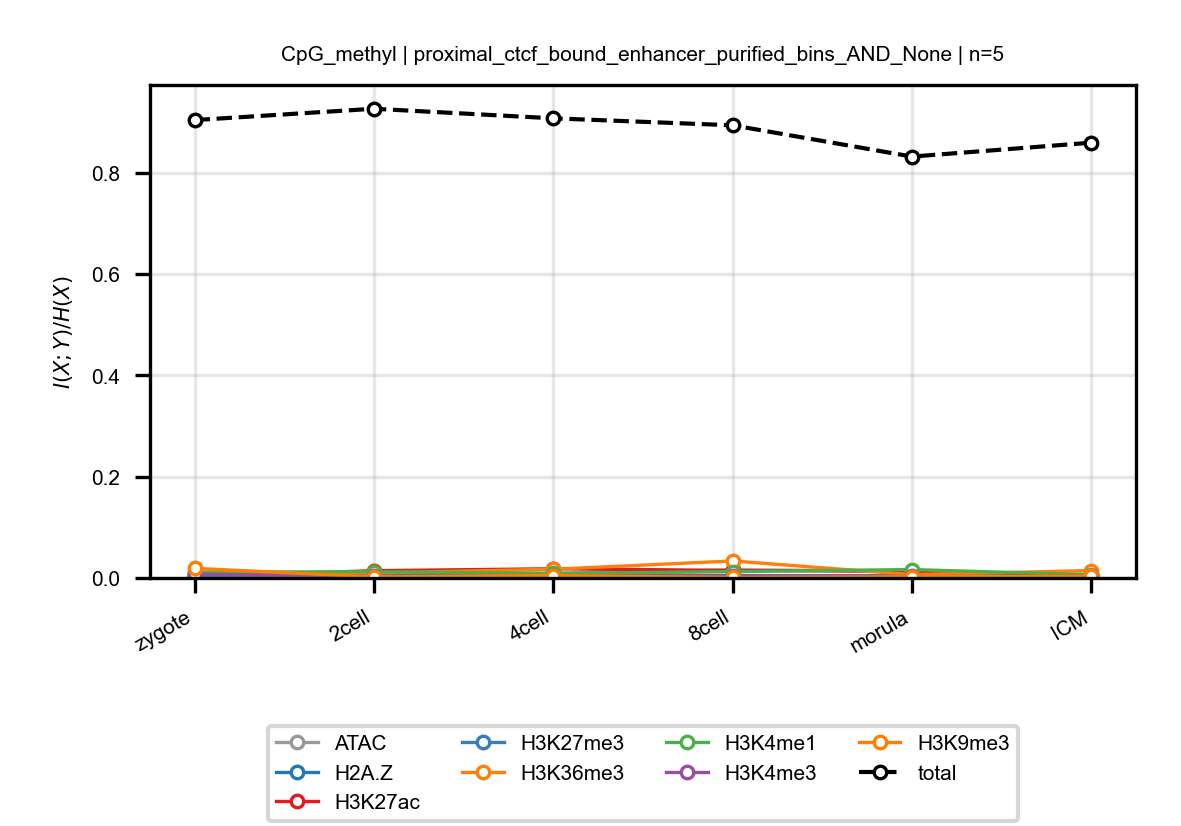

The data file committed next to this chart (first rows):
anchor, target, n_bins, stage, block, normalized_mi
CpG_methyl, ATAC, 5, zygote, proximal_ctcf_bound_enhancer_purified_bi…, 0.006684
CpG_methyl, ATAC, 5, 2cell, proximal_ctcf_bound_enhancer_purified_bi…, 0.01042
CpG_methyl, ATAC, 5, 4cell, proximal_ctcf_bound_enhancer_purified_bi…, 0.009099
CpG_methyl, ATAC, 5, 8cell, proximal_ctcf_bound_enhancer_purified_bi…, 0.01602
CpG_methyl, ATAC, 5, morula, proximal_ctcf_bound_enhancer_purified_bi…, 0.01385
CpG_methyl, ATAC, 5, ICM, proximal_ctcf_bound_enhancer_purified_bi…, 0.005194
CpG_methyl, H2A.Z, 5, zygote, proximal_ctcf_bound_enhancer_purified_bi…, 0.00181
CpG_methyl, H2A.Z, 5, 2cell, proximal_ctcf_bound_enhancer_purified_bi…, 0.007335
CpG_methyl, H2A.Z, 5, 4cell, proximal_ctcf_bound_enhancer_purified_bi…, 0.008489
CpG_methyl, H2A.Z, 5, 8cell, proximal_ctcf_bound_enhancer_purified_bi…, 0.00377
CpG_methyl, H2A.Z, 5, morula, proximal_ctcf_bound_enhancer_purified_bi…, 0.004378
CpG_methyl, H2A.Z, 5, ICM, proximal_ctcf_bound_enhancer_purified_bi…, 0.002645
CpG_methyl, H3K27ac, 5, zygote, proximal_ctcf_bound_enhancer_purified_bi…, 0.002283
CpG_methyl, H3K27ac, 5, 2cell, proximal_ctcf_bound_enhancer_purified_bi…, 0.01439
CpG_methyl, H3K27ac, 5, 4cell, proximal_ctcf_bound_enhancer_purified_bi…, 0.01817
CpG_methyl, H3K27ac, 5, 8cell, proximal_ctcf_bound_enhancer_purified_bi…, 0.01482
CpG_methyl, H3K27ac, 5, morula, proximal_ctcf_bound_enhancer_purified_bi…, 0.01313
CpG_methyl, H3K27ac, 5, ICM, proximal_ctcf_bound_enhancer_purified_bi…, 0.006496
CpG_methyl, H3K27me3, 5, zygote, proximal_ctcf_bound_enhancer_purified_bi…, 0.003542
CpG_methyl, H3K27me3, 5, 2cell, proximal_ctcf_bound_enhancer_purified_bi…, 0.003306
CpG_methyl, H3K27me3, 5, 4cell, proximal_ctcf_bound_enhancer_purified_bi…, 0.005644
CpG_methyl, H3K27me3, 5, 8cell, proximal_ctcf_bound_enhancer_purified_bi…, 0.004936
CpG_methyl, H3K27me3, 5, morula, proximal_ctcf_bound_enhancer_purified_bi…, 0.003954
CpG_methyl, H3K27me3, 5, ICM, proximal_ctcf_bound_enhancer_purified_bi…, 0.002255
CpG_methyl, H3K36me3, 5, zygote, proximal_ctcf_bound_enhancer_purified_bi…, 0.009121
CpG_methyl, H3K36me3, 5, 2cell, proximal_ctcf_bound_enhancer_purified_bi…, 0.009902
CpG_methyl, H3K36me3, 5, 4cell, proximal_ctcf_bound_enhancer_purified_bi…, 0.01723
CpG_methyl, H3K36me3, 5, 8cell, proximal_ctcf_bound_enhancer_purified_bi…, 0.03362
CpG_methyl, H3K36me3, 5, morula, proximal_ctcf_bound_enhancer_purified_bi…, 0.006569
CpG_methyl, H3K36me3, 5, ICM, proximal_ctcf_bound_enhancer_purified_bi…, 0.01465
CpG_methyl, H3K4me1, 5, zygote, proximal_ctcf_bound_enhancer_purified_bi…, 0.01155
CpG_methyl, H3K4me1, 5, 2cell, proximal_ctcf_bound_enhancer_purified_bi…, 0.01231
CpG_methyl, H3K4me1, 5, 4cell, proximal_ctcf_bound_enhancer_purified_bi…, 0.008948
CpG_methyl, H3K4me1, 5, 8cell, proximal_ctcf_bound_enhancer_purified_bi…, 0.01263
CpG_methyl, H3K4me1, 5, morula, proximal_ctcf_bound_enhancer_purified_bi…, 0.01663
CpG_methyl, H3K4me1, 5, ICM, proximal_ctcf_bound_enhancer_purified_bi…, 0.006245
CpG_methyl, H3K4me3, 5, zygote, proximal_ctcf_bound_enhancer_purified_bi…, 0.007312
CpG_methyl, H3K4me3, 5, 2cell, proximal_ctcf_bound_enhancer_purified_bi…, 0.003288
CpG_methyl, H3K4me3, 5, 4cell, proximal_ctcf_bound_enhancer_purified_bi…, 0.003039
CpG_methyl, H3K4me3, 5, 8cell, proximal_ctcf_bound_enhancer_purified_bi…, 0.004376
CpG_methyl, H3K4me3, 5, morula, proximal_ctcf_bound_enhancer_purified_bi…, 0.002922
CpG_methyl, H3K4me3, 5, ICM, proximal_ctcf_bound_enhancer_purified_bi…, 0.003336
CpG_methyl, H3K9me3, 5, zygote, proximal_ctcf_bound_enhancer_purified_bi…, 0.01899
CpG_methyl, H3K9me3, 5, 2cell, proximal_ctcf_bound_enhancer_purified_bi…, 0.002249
CpG_methyl, H3K9me3, 5, 4cell, proximal_ctcf_bound_enhancer_purified_bi…, 0.004755
CpG_methyl, H3K9me3, 5, 8cell, proximal_ctcf_bound_enhancer_purified_bi…, 0.0009753
CpG_methyl, H3K9me3, 5, morula, proximal_ctcf_bound_enhancer_purified_bi…, 0.002296
CpG_methyl, H3K9me3, 5, ICM, proximal_ctcf_bound_enhancer_purified_bi…, 0.003419
CpG_methyl, total, 5, zygote, proximal_ctcf_bound_enhancer_purified_bi…, 0.9043
CpG_methyl, total, 5, 2cell, proximal_ctcf_bound_enhancer_purified_bi…, 0.9267
CpG_methyl, total, 5, 4cell, proximal_ctcf_bound_enhancer_purified_bi…, 0.9078
CpG_methyl, total, 5, 8cell, proximal_ctcf_bound_enhancer_purified_bi…, 0.8941
CpG_methyl, total, 5, morula, proximal_ctcf_bound_enhancer_purified_bi…, 0.8323
CpG_methyl, total, 5, ICM, proximal_ctcf_bound_enhancer_purified_bi…, 0.8598
